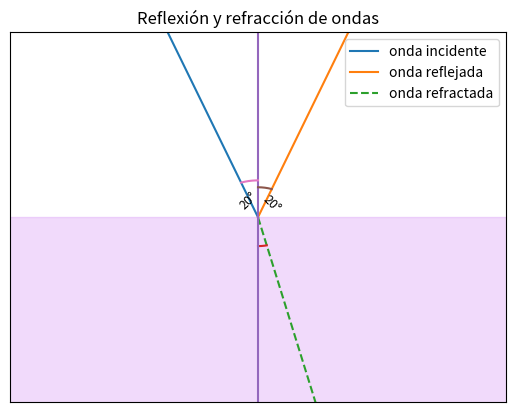
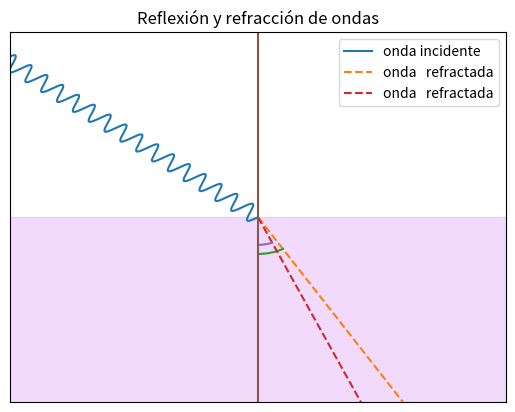
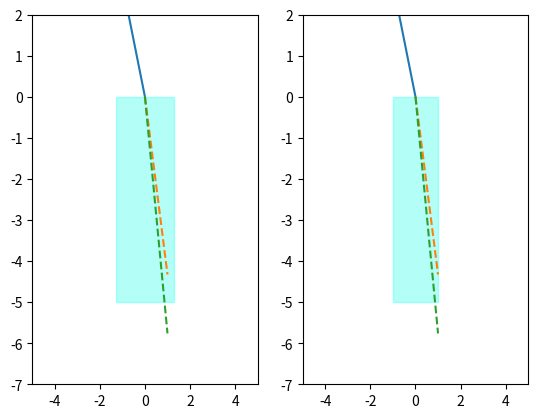

The matplotlib source for these figures, in order:
# -*- coding: utf-8 -*-
"""dielectricos.ipynb

Automatically generated by Colaboratory.

Original file is located at
    https://colab.research.google.com/<link-removed>
"""

import numpy as np 
import matplotlib.pyplot as plt
import random
# Variables que ingresa el usuario.
n1 = 1 #@param {type: "number"}
n2 = 1.5168 #@param {type: "number"}
angInc = 20 #@param {type: "number"}
angInc = np.radians(angInc) # de grados a radianes.funciones de Numpy trabajan con radianes
# para n1 < n2
angBrewster = np.degrees(np.arctan(n2/n1)) # angulo donde la onda sufre su mayor polarización
# para n1 > n2
angCritico = np.degrees(np.arcsin(n2/n1)) # ángulo donde la onda difractada desaparece
angDifrac = np.arcsin(((n1*np.sin(angInc))/n2))

# creación de el pedazo de circunferencia que representa el ángulo
def ValuesAngle(angle, onda):
    radio =  random.uniform(0.15, 0.25) #generamos un radio aleatorio para la medida del ángulo
    xi =np.sin(angle) * radio # ubicamos el punto a partir del cual gráficar el ángulo
    if(onda == 'incidente'): # caso de la onda incidente
        x = np.linspace(-xi,0,500) #va desde la intersección del rayo incidente hasta eje y
        y = np.sqrt(radio*radio-x*x) # ecuación de la circunferencia para hallar y
    elif(onda == 'reflejada'): # caso onda reflejada
        x = np.linspace(0,xi,1000) # desde el eje y hasta intersección con rayo reflejado
        y = np.sqrt(radio*radio-x*x)
    else: # onda refractada 
        x = np.linspace(0,xi,1000) # desde  
        y = -np.sqrt(radio*radio-x*x)
    radio = np.ones(len(x)) * radio
    return (x,y)

# gráficación de los elementos
fig, ax = plt.subplots()
m = 1/np.tan(angInc)#calculo de la pendiente para la onda incidente
ax.plot([-1,0], [m,0], label = 'onda incidente')
ax.plot([0,1], [0,m], label = 'onda reflejada')
if (n2 > n1):
    yn =np.arctan(angDifrac)
    ax.plot([0,1], [0,-1/np.tan(angDifrac)], label = 'onda refractada', linestyle = '--')
    x, y = ValuesAngle(angDifrac, 'difractada');ax.plot(x,y)
else:
    if(angCritico>np.degrees(angDifrac)):
        yn =np.arctan(angDifrac)
        ax.plot([0,1], [0,-1/np.tan(angDifrac)], label = 'onda refractada', linestyle = '--')
        x, y = ValuesAngle(angDifrac, 'difractada');ax.plot(x,y)

ax.plot([0,0], [2,-2]) #normal de la superficie
x, y = ValuesAngle(angInc, 'reflejada');ax.plot(x,y)
ax.text(-.1,0.05, "{:.0f}°".format(np.degrees(angInc)),fontsize=9,rotation=45)
x, y = ValuesAngle(angInc, 'incidente');ax.plot(x,y)
ax.text(.01,0.03, "{:.0f}°".format(np.degrees(angInc)),fontsize=9,rotation=-45)
ax.set_xlim(-1.2, 1.2)
ax.set_ylim(-1.2, 1.2)
ax.set_xticks([])
ax.set_yticks([])
medio2 = plt.Rectangle((-2, -2), 4,2, color='#d187f5',alpha=0.3) 
ax.add_artist(medio2)
ax.legend()
ax.set_title("Reflexión y refracción de ondas")
fig.show()

print(np.degrees(angDifrac))

import numpy as np 
import matplotlib.pyplot as plt
import random
n1 = 1 #@param {type: "number"}
n2onda1 = 1.5187#@param {type: "number"}
n2onda2 = 2#@param {type: "number"}
angInc = 50#@param {type: "number"}
angInc = np.radians(angInc)

# datos de las ondas
n2 =[n2onda1, n2onda2]
angBrewster = [np.degrees(np.arctan(n2onda1/n1)), np.degrees(np.arctan(n2onda2/n1))] 
angCritico = [np.degrees(np.arcsin(n2onda1/n1)),np.degrees(np.arcsin(n2onda2/n1))]
angDifrac = [np.arcsin(((n1*np.sin(angInc))/n2onda1)),np.arcsin(((n1*np.sin(angInc))/n2onda2))]


fig, ax = plt.subplots() 
m = 1/np.tan(angInc)
#graficación de onda incidente.
xsin = np.linspace(-2,0,1000)
ysin = 0.05*np.sin(2*np.pi*10*xsin)
xsinrot = xsin*np.cos(np.pi/2-angInc)+ysin*np.sin(np.pi/2-angInc)
ysinrot = -xsin*np.sin(np.pi/2-angInc)+ysin*np.cos(np.pi/2-angInc)
ax.plot(xsinrot, ysinrot, label = 'onda incidente')
for i in range(2):
    if (n2[i] > n1):
        yn =np.arctan(angDifrac[i])
        ax.plot([0,1], [0,-1/np.tan(angDifrac[i])], label = 'onda   refractada', linestyle = '--')
        x, y = ValuesAngle(angDifrac[i], 'difractada');ax.plot(x,y)
    else:
        if(angCritico[i]>np.degrees(angDifrac[i])):
            yn =np.arctan(angDifrac[i])
            ax.plot([0,1], [0,-1/np.tan(angDifrac[i])], label = 'onda   refractada', linestyle = '--')
            x, y = ValuesAngle(angDifrac[i], 'difractada');ax.plot(x,y)

grados=np.degrees(angDifrac[0])
ax.plot([0,0], [2,-2])
ax.set_xlim(-1.2, 1.2)
ax.set_ylim(-1.2, 1.2)
ax.set_xticks([])
ax.set_yticks([])
medio2 = plt.Rectangle((-2, -2), 4,2, color='#d187f5',alpha=0.3)
ax.add_artist(medio2)
ax.legend()
ax.set_title("Reflexión y refracción de ondas")
fig.show()

print("angulo onda 1", np.degrees(angDifrac[0]))
print("angulo onda 2", np.degrees(angDifrac[1]))

print(np.degrees(angDifrac))

import matplotlib.pyplot as plt

#trabajamos en terminos de milimetros
fig, ax = plt.subplots(1,2)

#para N-BK7
n1 = 1
nonda1 = 1 #ventana 1 (color verde) 
nonda2 = 1.5147 #ventana 3(color rojo)
n2 = [nonda1,nonda2]
atenuacion1 = 0.00165
atenuacion2 = 0.0024
angInc = 20
angInc = np.radians(angInc)

fibra=plt.Rectangle((-1.3,-5),2.6,5, color='#06FFE8',alpha=0.3)
ax[0].add_artist(fibra)
ax[0].set_xlim(-5,5)
ax[0].set_ylim(-7,2)

m = 1/np.tan(angInc)
ax[0].plot([-1,0], [m,0], label = 'onda incidente')
angDifrac = [np.arcsin(((n1*np.sin(angInc))/n2onda1)),np.arcsin(((n1*np.sin(angInc))/n2onda2))]
for i in range(2):
    yn =np.arctan(angDifrac[i])
    ax[0].plot([0,1], [0,-1/np.tan(angDifrac[i])], label = 'onda   refractada', linestyle = '--')

# para N-SF5
n1 = 1
nonda1 = 1 #ventana 1 (color verde) 
nonda2 = 1.6910 #ventana 3(color rojo)
n2 = [nonda1,nonda2]
atenuacion1 = 0.00165
atenuacion2 = 0.0024
angInc = 20
angInc = np.radians(angInc)

fibra=plt.Rectangle((-1,-5),2,5, color='#06FFE8',alpha=0.3)
ax[1].add_artist(fibra)
ax[1].set_xlim(-5,5)
ax[1].set_ylim(-7,2)

m = 1/np.tan(angInc)
ax[1].plot([-1,0], [m,0], label = 'onda incidente')
angDifrac = [np.arcsin(((n1*np.sin(angInc))/n2onda1)),np.arcsin(((n1*np.sin(angInc))/n2onda2))]
for i in range(2):
    yn =np.arctan(angDifrac[i])
    ax[1].plot([0,1], [0,-1/np.tan(angDifrac[i])], label = 'onda   refractada', linestyle = '--')
plt.show()
plt.show()

